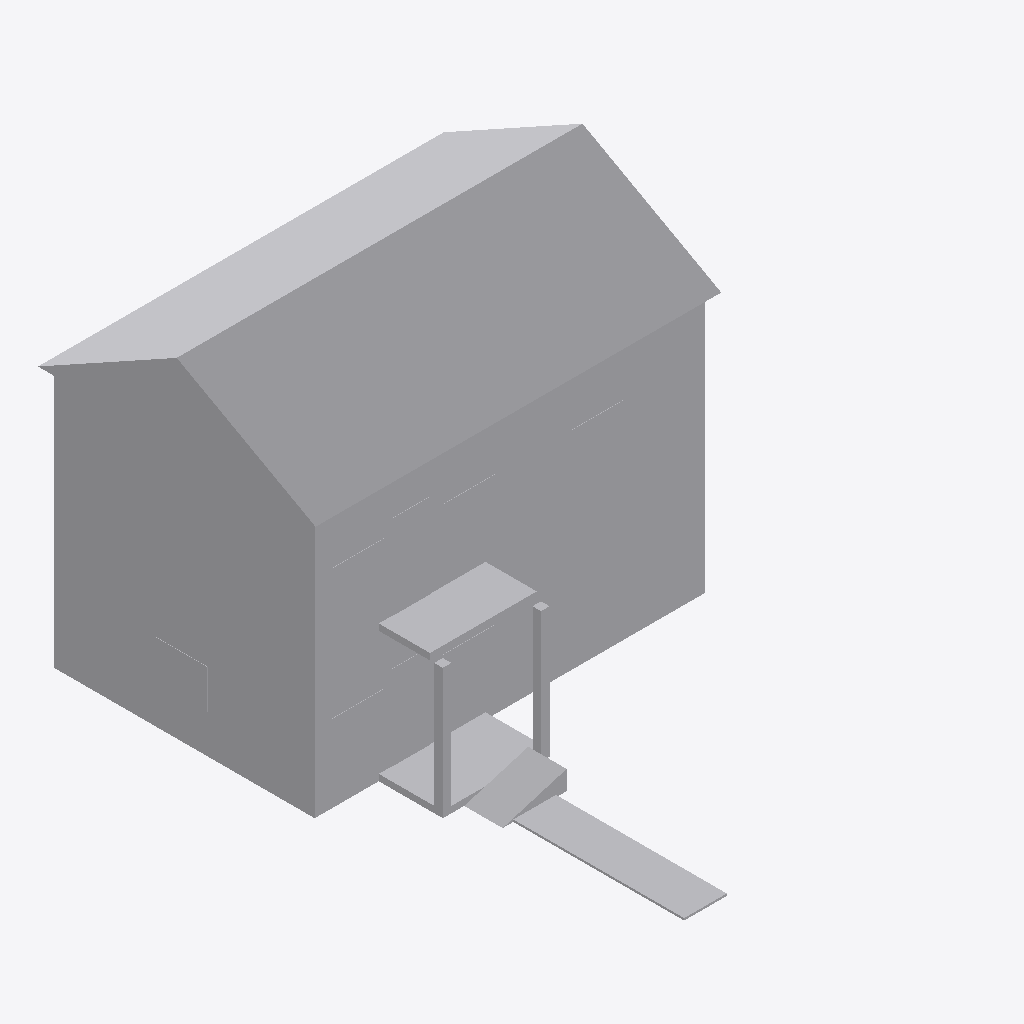
Isometric view of an IFC building model (IFC-SPF (STEP), schema IFC4, length unit metre), seen from the south-west, elements coloured by IFC class (only those large enough to see are counted): 26 other elements (light grey).
Extent 9.5 m × 12.7 m × 7.9 m (x, y, z). Storeys (1): Storey at 0.00 m. Elements (34): 34 IfcBuildingElementProxy.

HEADER;
FILE_DESCRIPTION(('ViewDefinition [CoordinationView]'),'2;1');
FILE_NAME('','2026-10-09T16:33:06',(''),(''),'IfcOpenShell 0.9.0alpha0-8c614fa','IfcOpenShell 0.9.0alpha0-8c614fa','');
FILE_SCHEMA(('IFC4'));
ENDSEC;
DATA;
#13=IFCPROJECT('16kCPsaWv7mvGia1tjdBor',#12,'CityJSON Conversion',$,$,$,$,(#7),#2);
#15=IFCSITE('3AvSeJeyn53hyWBcc2_Zo9',#12,'Site',$,$,#14,$,$,.ELEMENT.,$,$,$,$,$);
#17=IFCBUILDING('1JJ0tnbeH7ePcN$8PykE8Y',#12,'Building',$,$,#16,$,$,.ELEMENT.,$,$,$);
#19=IFCBUILDINGSTOREY('0qWHDupLL2GwBzGkYuudyj',#12,'Storey',$,$,#18,$,$,.ELEMENT.,$);
#490=IFCBUILDINGELEMENTPROXY('3VUZgeTE9BZ9qym7nN1ziF',#12,'SlopedRoof',$,'BuildingPart',#489,#488,$,$);
#371=IFCBUILDINGELEMENTPROXY('3$oRgvCdH3Wutbf3F1QjAK',#12,'ExteriorWall_FF_Front',$,'BuildingPart',#370,#369,$,$);
#56=IFCBUILDINGELEMENTPROXY('08xoJgRGH01PePJp6u05sg',#12,'ExteriorWall_GF_Front',$,'BuildingPart',#55,#54,$,$);
#397=IFCBUILDINGELEMENTPROXY('1469XXcM9DkQ4Sky65s6yg',#12,'ExteriorWall_FF_Left',$,'BuildingPart',#396,#395,$,$);
#82=IFCBUILDINGELEMENTPROXY('1o1ZvHBfD59gATejYqefOz',#12,'ExteriorWall_GF_Left',$,'BuildingPart',#81,#80,$,$);
#345=IFCBUILDINGELEMENTPROXY('0X9$zKTL5CPfIh_vP5MZIe',#12,'EntrancePathway',$,'BuildingInstallation',#344,#343,$,$);
#423=IFCBUILDINGELEMENTPROXY('3QVur20356jxkOOgHQO8$w',#12,'BalconySlab',$,'BuildingPart',#422,#421,$,$);
#288=IFCBUILDINGELEMENTPROXY('3$5yPU8rb3R8LuCzzEvl3b',#12,'FrontPorchSlab',$,'BuildingPart',#287,#286,$,$);
#329=IFCBUILDINGELEMENTPROXY('23RWUMYkTEWOqwEjrQAh38',#12,'PorchSteps',$,'BuildingInstallation',#328,#327,$,$);
#436=IFCBUILDINGELEMENTPROXY('1ci8ax_RT3C99aG4QCABHi',#12,'BalconyDoor',$,'BuildingPart',#435,#434,$,$);
#179=IFCBUILDINGELEMENTPROXY('2bvkiY1bfDBA3Gws6PyICE',#12,'MainEntranceDoor',$,'BuildingPart',#178,#177,$,$);
#304=IFCBUILDINGELEMENTPROXY('3ik0PiON98rheDj6edvGCq',#12,'PorchColumn_1',$,'BuildingPart',#303,#302,$,$);
#317=IFCBUILDINGELEMENTPROXY('2wxkJPhhnC99zW_pxm8lZ0',#12,'PorchColumn_2',$,'BuildingPart',#316,#315,$,$);
#40=IFCBUILDINGELEMENTPROXY('1QxjkbKO57IOc7BkdF0tER',#12,'GroundFloorSlab',$,'BuildingPart',#39,#38,$,$);
#247=IFCBUILDINGELEMENTPROXY('3Vmsyoecz5UxRwS$iM1A8u',#12,'SideWindow_1',$,'BuildingPart',#246,#245,$,$);
#221=IFCBUILDINGELEMENTPROXY('0QMQ2luMTBg9K2llAWjFlK',#12,'FrontWindow_1',$,'BuildingPart',#220,#219,$,$);
#462=IFCBUILDINGELEMENTPROXY('1lfMFkNkP3pxjRBw9H$LKw',#12,'UpperFloorWindow_2',$,'BuildingPart',#461,#460,$,$);
#449=IFCBUILDINGELEMENTPROXY('1bub3ogP9Byeb39F8lJZhI',#12,'UpperFloorWindow_1',$,'BuildingPart',#448,#447,$,$);
#475=IFCBUILDINGELEMENTPROXY('2G0iw9b0H9jeaK7YblVvA3',#12,'UpperFloorWindow_3',$,'BuildingPart',#474,#473,$,$);
#358=IFCBUILDINGELEMENTPROXY('3PpRBNxmT1yhUkCZradWL0',#12,'FirstFloorSlab',$,'BuildingPart',#357,#356,$,$);
#234=IFCBUILDINGELEMENTPROXY('1G$tmcKuf28AzoURWQKaqL',#12,'FrontWindow_2',$,'BuildingPart',#233,#232,$,$);
#95=IFCBUILDINGELEMENTPROXY('0pI$nvLjjBuR6EGcfPBv0Y',#12,'ExteriorWall_GF_Right',$,'BuildingPart',#94,#93,$,$);
#410=IFCBUILDINGELEMENTPROXY('34XIjrojb2APo1BByhBQTA',#12,'ExteriorWall_FF_Right',$,'BuildingPart',#409,#408,$,$);
#108=IFCBUILDINGELEMENTPROXY('1z$b3KbDXBkfORRvfc8_Fa',#12,'InteriorWall_GF_1',$,'BuildingPart',#107,#106,$,$);
#384=IFCBUILDINGELEMENTPROXY('3G4jcrlLb6ivbFwaZR92Q4',#12,'ExteriorWall_FF_Rear',$,'BuildingPart',#383,#382,$,$);
#69=IFCBUILDINGELEMENTPROXY('1KB$7VcELApwnHYCWdhUsv',#12,'ExteriorWall_GF_Rear',$,'BuildingPart',#68,#67,$,$);
ENDSEC;
